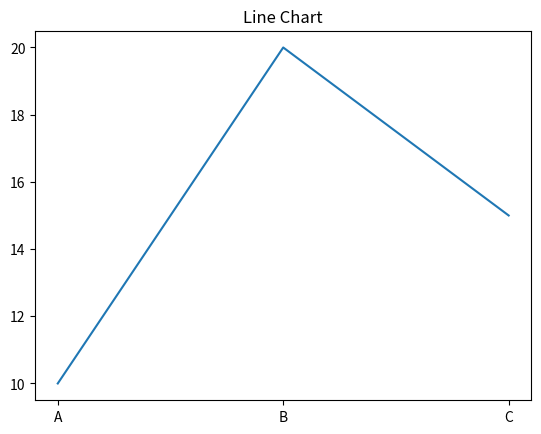

Generate this figure with matplotlib:
import matplotlib.pyplot as plt


plt.plot(['A', 'B', 'C'], [10, 20, 15])
plt.title('Line Chart')
plt.show()
